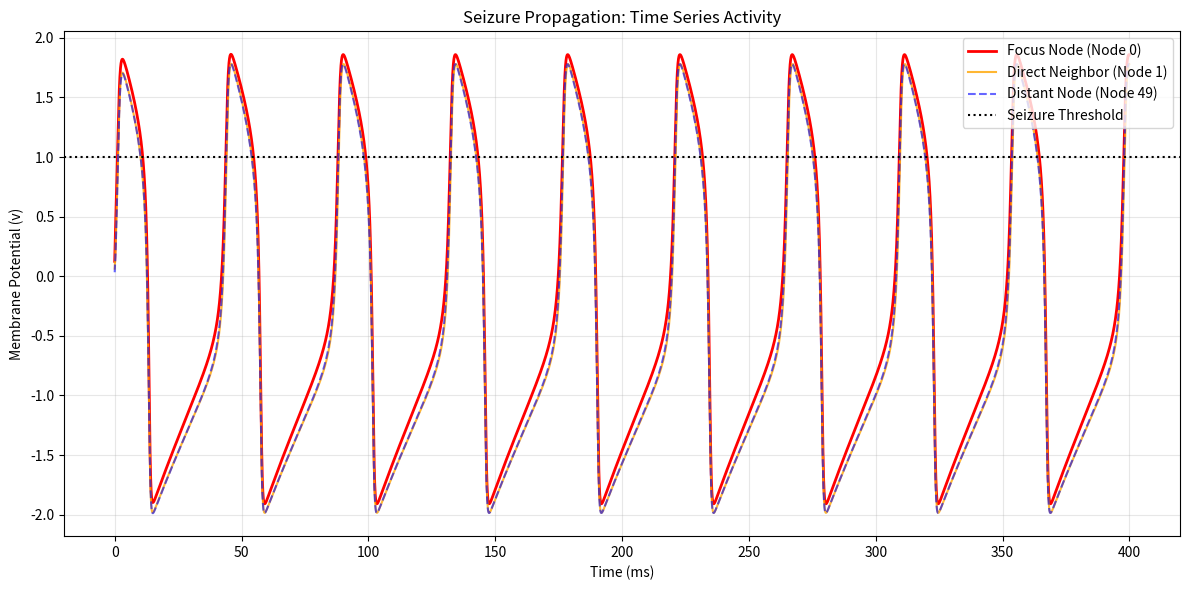
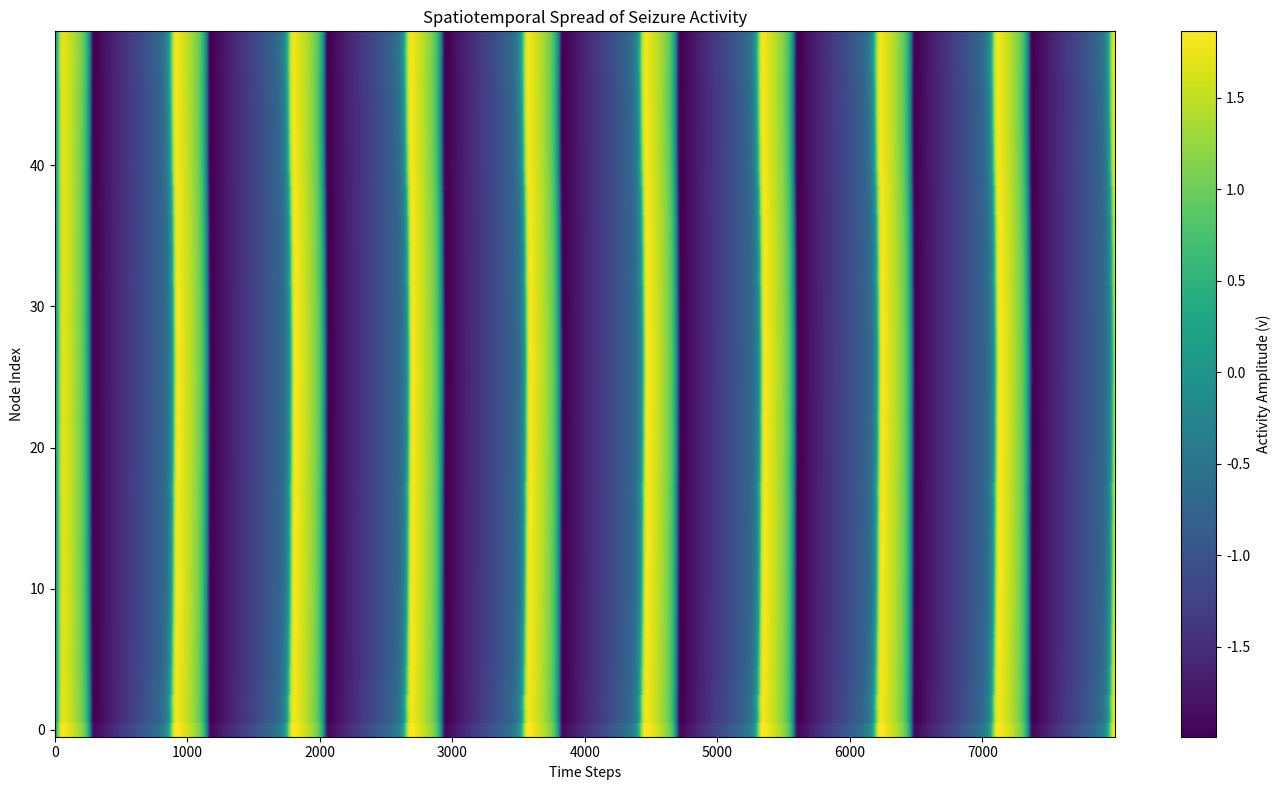

Here is the Python script that generated these plots, in order:
import numpy as np
import matplotlib.pyplot as plt
import networkx as nx

# ===========================
# WEEK 3: SIMULATING UNCONTROLLED SEIZURE PROPAGATION (FHN)
# ===========================

# --- Network Generation and Setup ---
num_nodes = 50
# Watts-Strogatz small-world graph to mimic brain topology
G = nx.watts_strogatz_graph(n=num_nodes, k=6, p=0.1, seed=42)
adj_matrix = nx.to_numpy_array(G)

# Define Focus Node (Seizure Onset Zone)
focus_node_index = 0  # Node 0 is the "Hippocampus"

# --- Model Parameters (FitzHugh-Nagumo) ---
T = 400.0             # Total simulation time (ms, conceptual)
dt = 0.05             # Time step
steps = int(T / dt)
time_points = np.arange(steps) * dt

# FHN Parameters
a = 0.7
b = 0.8
tau = 12.5

# Global Coupling Strength
coupling_strength = 0.5

# External Drive (Excitability)
I_base = 0.35
I_focus = 1.0
I_ext = np.full(num_nodes, I_base)
I_ext[focus_node_index] = I_focus

# Seizure Threshold (Amplitude)
seizure_threshold = 1.0

# --- Dynamics Functions ---
def fhn_dynamics(state, t, adj, coupling, currents):
    # state shape: (2, num_nodes) -> v = state[0], w = state[1]
    v = state[0]
    w = state[1]

    # Diffusive coupling term: sum(A_ij * (v_j - v_i))
    neighbor_diffs = (adj @ v) - (v * np.sum(adj, axis=1))
    coupling_current = coupling * neighbor_diffs

    # Differential Equations
    dv = v - (v**3)/3.0 - w + currents + coupling_current
    dw = (v + a - b * w) / tau

    return np.stack((dv, dw))

# --- RK4 Integration ---
def rk4_step(func, state, t, dt, adj, coupling, currents):
    k1 = func(state, t, adj, coupling, currents)
    k2 = func(state + 0.5 * dt * k1, t + 0.5 * dt, adj, coupling, currents)
    k3 = func(state + 0.5 * dt * k2, t + 0.5 * dt, adj, coupling, currents)
    k4 = func(state + dt * k3, t + dt, adj, coupling, currents)
    return state + (dt / 6.0) * (k1 + 2*k2 + 2*k3 + k4)

# --- Simulation Loop ---
# Initial State (Random perturbations around rest)
rng = np.random.default_rng(42)
current_state = rng.random((2, num_nodes)) * 0.1

simulation_history = np.zeros((steps, num_nodes))

print(f"Simulating network with {num_nodes} nodes for {T} (dt={dt})...")

for i in range(steps):
    t = i * dt
    current_state = rk4_step(fhn_dynamics, current_state, t, dt, adj_matrix, coupling_strength, I_ext)
    simulation_history[i, :] = current_state[0]  # Store voltage 'v' only

# --- Analysis: Seizure State Identification ---
is_seizing = np.max(simulation_history[int(steps/2):], axis=0) > seizure_threshold
seizing_nodes = np.where(is_seizing)[0]
print(f"Number of nodes recruited into seizure: {len(seizing_nodes)}/{num_nodes}")

# --- Visualization: Time Series ---
plt.figure(figsize=(12, 6))
plt.plot(time_points, simulation_history[:, focus_node_index],
         label=f'Focus Node (Node {focus_node_index})', color='red', linewidth=2)

neighbor_node = list(G.neighbors(focus_node_index))[0]
plt.plot(time_points, simulation_history[:, neighbor_node],
         label=f'Direct Neighbor (Node {neighbor_node})', color='orange', alpha=0.8)

distant_node = num_nodes - 1
plt.plot(time_points, simulation_history[:, distant_node],
         label=f'Distant Node (Node {distant_node})', color='blue', alpha=0.6, linestyle='--')

plt.axhline(y=seizure_threshold, color='k', linestyle=':', label='Seizure Threshold')
plt.title('Seizure Propagation: Time Series Activity')
plt.xlabel('Time (ms)')
plt.ylabel('Membrane Potential (v)')
plt.legend(loc='upper right')
plt.grid(True, alpha=0.3)
plt.tight_layout()
plt.show()

# --- Visualization: Spatiotemporal Heatmap (No seaborn dependency) ---
plt.figure(figsize=(14, 8))
plt.imshow(simulation_history.T, aspect="auto", origin="lower", interpolation="nearest")
plt.colorbar(label='Activity Amplitude (v)')
plt.title('Spatiotemporal Spread of Seizure Activity')
plt.xlabel('Time Steps')
plt.ylabel('Node Index')
plt.tight_layout()
plt.show()
